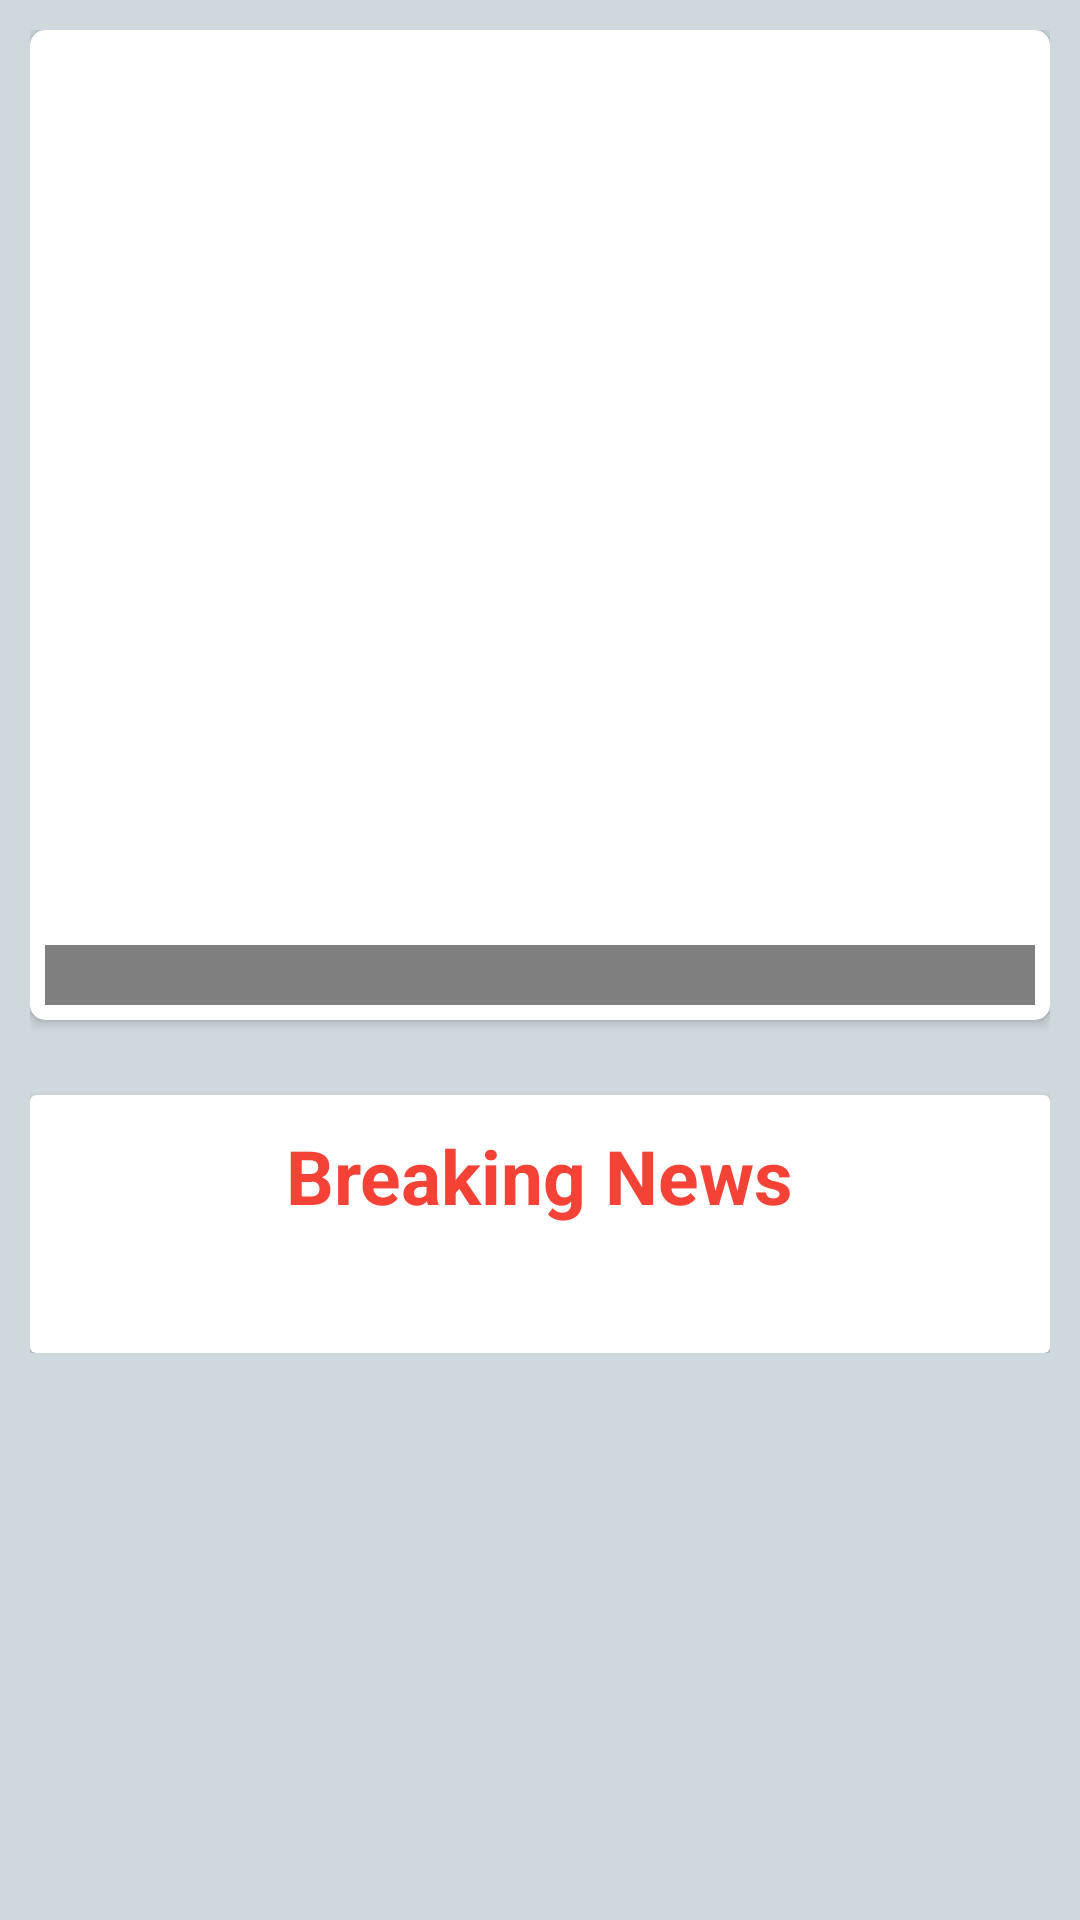

Produce the Android XML layout that renders to this screen, including the resource entries it uses.
<!-- AndroidManifest.xml: application theme AppThemeNoActioBar -->
<!-- res/layout/activity_push_notification.xml -->
<?xml version="1.0" encoding="utf-8"?>
<ScrollView
    xmlns:android="http://schemas.android.com/apk/res/android"
    xmlns:app="http://schemas.android.com/apk/res-auto"
    xmlns:tools="http://schemas.android.com/tools"
    android:layout_width="match_parent"
    android:layout_height="match_parent"
    android:background="@color/activityBackground"
    android:orientation="vertical"
    android:padding="5dp"
    tools:context="tanvir.crimelogger_ewu.Activity.PushNotification"
    >

    <android.support.design.widget.CoordinatorLayout
        tools:context="tanvir.crimelogger_ewu.Activity.PushNotification"
        android:id="@+id/coorLoyt"
        android:layout_width="match_parent"
        android:layout_height="wrap_content">


        <LinearLayout
            android:layout_width="match_parent"
            android:layout_height="match_parent"
            android:background="@color/activityBackground"
            android:orientation="vertical"
            android:padding="5dp"
            tools:context="tanvir.crimelogger_ewu.Activity.PushNotification">

            <android.support.v7.widget.CardView
                android:id="@+id/imageCardViewInPushNotification"
                android:layout_width="match_parent"
                android:layout_height="330dp"
                app:cardCornerRadius="5dp"
                app:contentPadding="5dp">

                <LinearLayout

                    android:layout_width="match_parent"
                    android:layout_height="wrap_content"
                    android:orientation="vertical">

                    <android.support.v4.view.ViewPager

                        android:id="@+id/imageViewPagerInPostView"
                        android:layout_width="match_parent"
                        android:layout_height="300dp" />

                    <com.viewpagerindicator.CirclePageIndicator
                        android:id="@+id/indicator"
                        android:layout_width="fill_parent"
                        android:layout_height="wrap_content"
                        android:layout_alignParentBottom="true"
                        android:layout_centerHorizontal="true"
                        android:gravity="bottom"
                        android:padding="10dip"
                        app:centered="true"
                        app:fillColor="#FFFFFF"
                        app:pageColor="@color/colorPrimaryDark"
                        app:snap="false" />

                </LinearLayout>

            </android.support.v7.widget.CardView>

            <android.support.v7.widget.CardView
                android:id="@+id/dataCardView"
                android:layout_width="match_parent"
                android:layout_height="match_parent"
                android:layout_marginTop="25dp"
                app:contentPadding="10dp">


                <LinearLayout
                    android:layout_width="match_parent"
                    android:layout_height="wrap_content"
                    android:orientation="vertical">

                    <RelativeLayout
                        android:layout_width="match_parent"
                        android:layout_height="wrap_content">

                        <TextView
                            android:layout_centerHorizontal="true"
                            android:text="Breaking News"
                            android:textColor="@color/Red"
                            android:textSize="25sp"
                            android:textStyle="bold"
                            android:layout_width="wrap_content"
                            android:layout_height="wrap_content" />




                    </RelativeLayout>


                    <TextView
                        android:id="@+id/breakingNewsTV"
                        android:layout_width="match_parent"
                        android:layout_height="wrap_content"
                        android:layout_marginTop="8dp"
                        android:text=""
                        android:textColor="@color/black"
                        android:textSize="18sp" />



                </LinearLayout>


            </android.support.v7.widget.CardView>


        </LinearLayout>




    </android.support.design.widget.CoordinatorLayout>


</ScrollView>
<!-- resources referenced by this layout -->
<resources>
  <color name="Red">#F44336</color>
  <color name="activityBackground">#CFD8DC</color>
  <color name="black">#000000</color>
  <color name="colorPrimaryDark">#37474F</color>
  <style name="AppThemeNoActioBar" parent="Theme.AppCompat.Light.NoActionBar">
          
          <item name="colorPrimary">@color/colorPrimary</item>
          <item name="colorPrimaryDark">@color/colorPrimaryDark</item>
          <item name="colorAccent">@color/colorAccent</item>
  
      </style>
  <color name="colorPrimary">#455A64</color>
  <color name="colorAccent">#455A64</color>
</resources>
